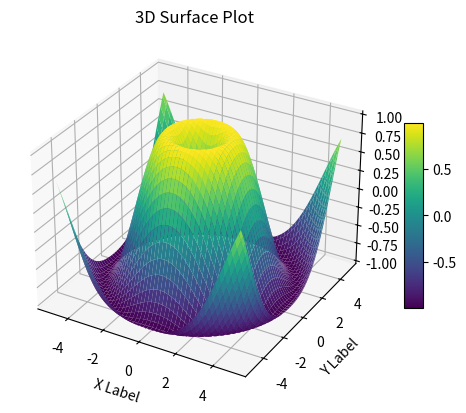

The matplotlib source for this figure:
'''
3D plot using python
'''
import numpy as np
import matplotlib.pyplot as plt
from mpl_toolkits.mplot3d import Axes3D

#-------- Create a meshgrid of x and y values-------------
x = np.linspace(-5, 5, 100)
y = np.linspace(-5, 5, 100)
x, y = np.meshgrid(x, y)

#----- Define the function to plot (you can replace this with your own function)--------
z = np.sin(np.sqrt(x**2 + y**2))

#-------------------- Create a 3D plot--------------------------
fig = plt.figure()
ax = fig.add_subplot(111, projection='3d')

#------------------- Plot the surface-----------------------------
surf = ax.plot_surface(x, y, z, cmap='viridis')

#--------------- Add labels and title------------------------------
ax.set_xlabel('X Label')
ax.set_ylabel('Y Label')
ax.set_zlabel('Z Label')
ax.set_title('3D Surface Plot')

#--------------------- Add a colorbar----------------------
fig.colorbar(surf, ax=ax, shrink=0.5, aspect=10)

#--------------- Show the plot--------------------------------
plt.show()

